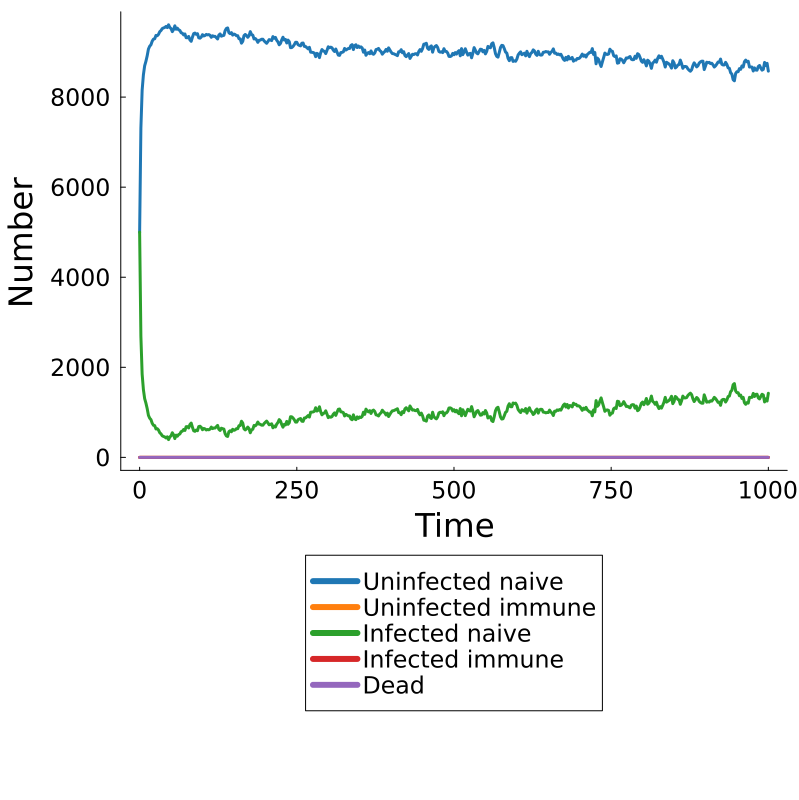

Values plotted in this chart, from the file beside it:
Time, Population, Uninfected Naive, Uninfected Immune, Infected Naive, Infected Immune, Dead
0.0, pop, 4999, 0, 5001, 0, 0
2.0, pop, 7313, 0, 2687, 0, 0
4.0, pop, 8152, 0, 1848, 0, 0
6.0, pop, 8494, 0, 1506, 0, 0
8.0, pop, 8695, 0, 1305, 0, 0
10.0, pop, 8794, 0, 1206, 0, 0
12.0, pop, 8915, 0, 1085, 0, 0
14.0, pop, 9066, 0, 934, 0, 0
16.0, pop, 9129, 0, 871, 0, 0
18.0, pop, 9161, 0, 839, 0, 0
20.0, pop, 9242, 0, 758, 0, 0
22.0, pop, 9287, 0, 713, 0, 0
24.0, pop, 9295, 0, 705, 0, 0
26.0, pop, 9369, 0, 631, 0, 0
28.0, pop, 9362, 0, 638, 0, 0
30.0, pop, 9392, 0, 608, 0, 0
32.0, pop, 9452, 0, 548, 0, 0
34.0, pop, 9478, 0, 522, 0, 0
36.0, pop, 9521, 0, 479, 0, 0
38.0, pop, 9535, 0, 465, 0, 0
40.0, pop, 9546, 0, 454, 0, 0
42.0, pop, 9569, 0, 431, 0, 0
44.0, pop, 9543, 0, 457, 0, 0
46.0, pop, 9605, 0, 395, 0, 0
48.0, pop, 9547, 0, 453, 0, 0
50.0, pop, 9520, 0, 480, 0, 0
52.0, pop, 9453, 0, 547, 0, 0
54.0, pop, 9499, 0, 501, 0, 0
56.0, pop, 9582, 0, 418, 0, 0
58.0, pop, 9506, 0, 494, 0, 0
60.0, pop, 9530, 0, 470, 0, 0
62.0, pop, 9493, 0, 507, 0, 0
64.0, pop, 9480, 0, 520, 0, 0
66.0, pop, 9428, 0, 572, 0, 0
68.0, pop, 9418, 0, 582, 0, 0
70.0, pop, 9380, 0, 620, 0, 0
72.0, pop, 9402, 0, 598, 0, 0
74.0, pop, 9318, 0, 682, 0, 0
76.0, pop, 9317, 0, 683, 0, 0
78.0, pop, 9346, 0, 654, 0, 0
80.0, pop, 9270, 0, 730, 0, 0
82.0, pop, 9238, 0, 762, 0, 0
84.0, pop, 9331, 0, 669, 0, 0
86.0, pop, 9409, 0, 591, 0, 0
88.0, pop, 9421, 0, 579, 0, 0
90.0, pop, 9393, 0, 607, 0, 0
92.0, pop, 9407, 0, 593, 0, 0
94.0, pop, 9316, 0, 684, 0, 0
96.0, pop, 9308, 0, 692, 0, 0
98.0, pop, 9332, 0, 668, 0, 0
100.0, pop, 9386, 0, 614, 0, 0
102.0, pop, 9357, 0, 643, 0, 0
104.0, pop, 9367, 0, 633, 0, 0
106.0, pop, 9391, 0, 609, 0, 0
108.0, pop, 9380, 0, 620, 0, 0
110.0, pop, 9387, 0, 613, 0, 0
112.0, pop, 9372, 0, 628, 0, 0
114.0, pop, 9327, 0, 673, 0, 0
116.0, pop, 9361, 0, 639, 0, 0
118.0, pop, 9347, 0, 653, 0, 0
... 441 more rows
